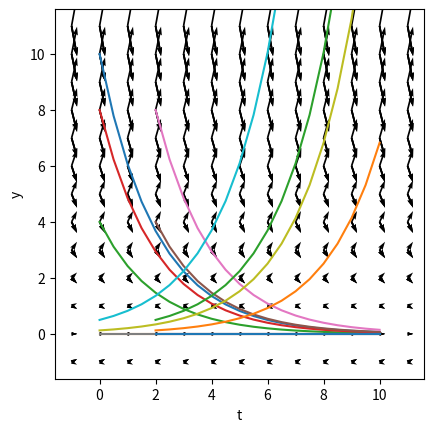

The matplotlib source for this figure:
import numpy as np
import matplotlib.pyplot as plt
grid_xy = np.meshgrid(np.linspace(-1,11,13),np.linspace(-1,11,13))
k=-0.5
u,v = 1, k*grid_xy[1]
plt.quiver(*grid_xy,u,v)
plt.axis('scaled')
plt.xlabel('t'); plt.ylabel('y')
plt.show()

plt.quiver(*grid_xy,u,v)
plt.axis('scaled')
t = np.linspace(0,10,21)
y = 10 * np.exp(k*t)
plt.plot(t,y)
plt.xlabel('t'); plt.ylabel('y')
plt.show()

plt.quiver(*grid_xy,u,v)
plt.axis('scaled')
plt.xlabel('t')
plt.ylabel('y')
for start_t in [0,2]:
    for start_x0 in [0,4,8]:
        t = np.linspace(start_t,10,2*(10-start_t)+1)
        y = start_x0 * np.exp(k*(t-start_t))
        plt.plot(t,y)
plt.show()

k=0.5
u = 1
v = k*grid_xy[1]
plt.quiver(*grid_xy,u,v)
plt.axis('scaled')
plt.xlabel('t')
plt.ylabel('y')
for start_t in [0,2]:
    for start_x0 in [0,0.125,0.5]:
        t = np.linspace(start_t,10,2*(10-start_t)+1)
        y = start_x0 * np.exp(k*(t-start_t))
        plt.plot(t,y)
plt.show()